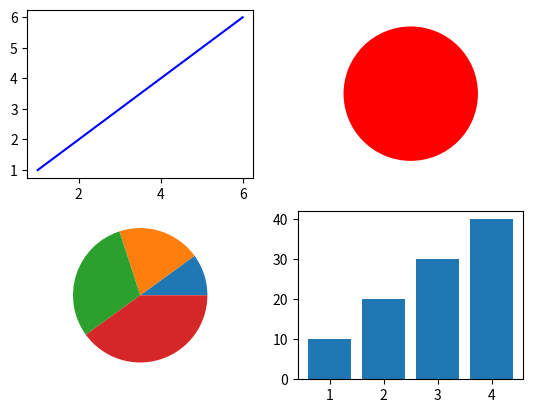

Recreate this plot in Python.
import matplotlib.pyplot as plt

#BASIC SYNTAX
           #linear plot
x = [1,2,3,4,5,6]
y = [1,2,3,4,5,6]
plt.subplot(2,2,1)           #plt.subplot(nrows,ncols,index)
plt.plot(x,y,color="b")


           #dot pie plot
plt.subplot(2,2,2)
plt.pie([1],colors="r")

           #pie plot
plt.subplot(2,2,3)
plt.pie([10,20,30,40])


           #bar plot
x1 = [1,2,3,4]
y1 = [10,20,30,40]
plt.subplot(2,2,4)
plt.bar(x1,y1)


plt.show()